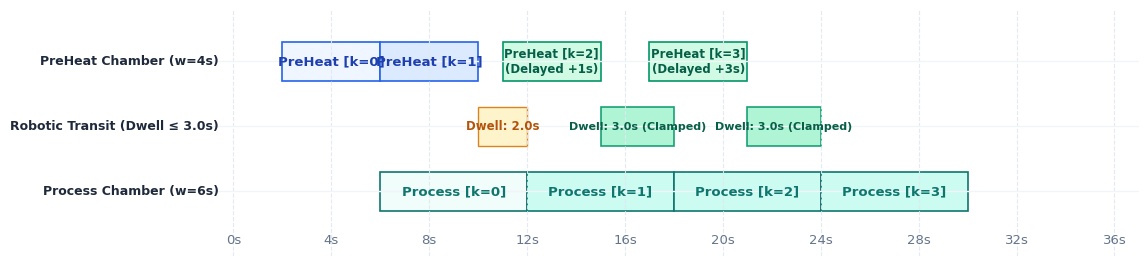
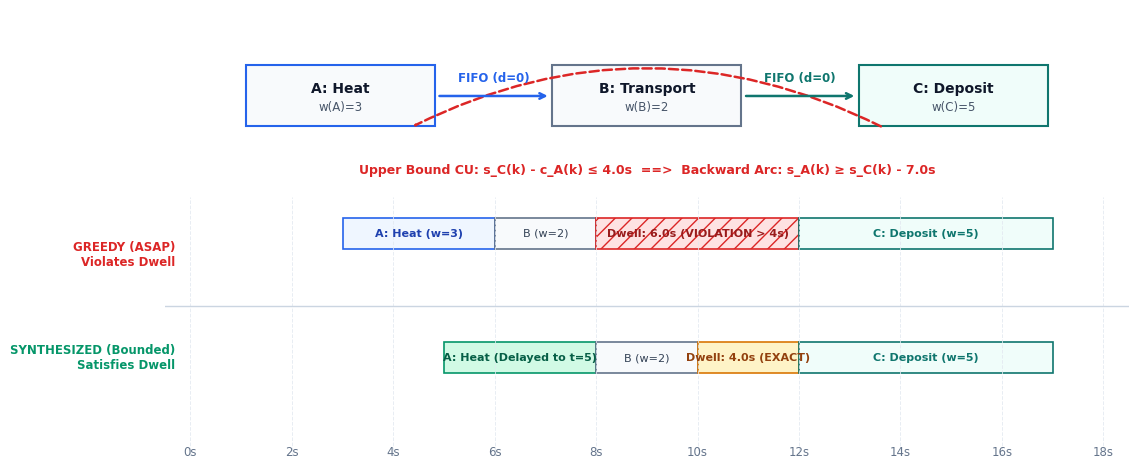
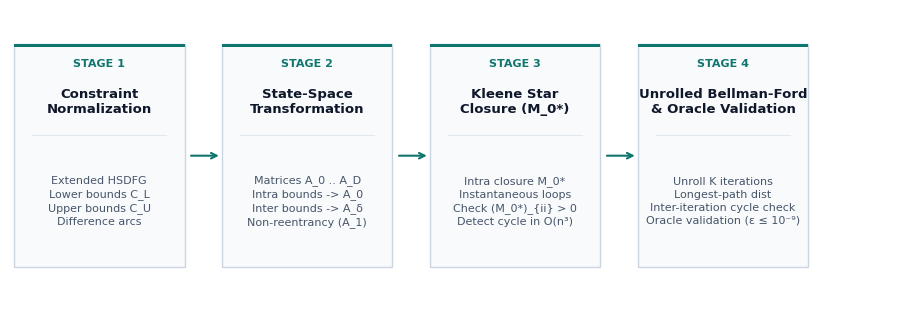
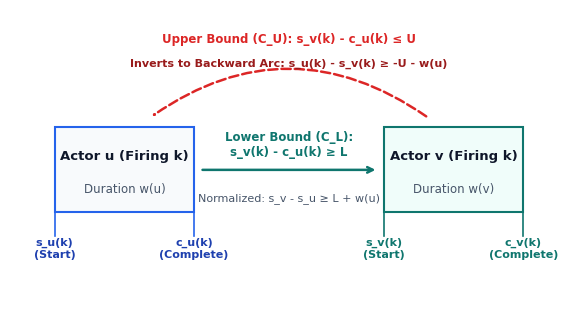
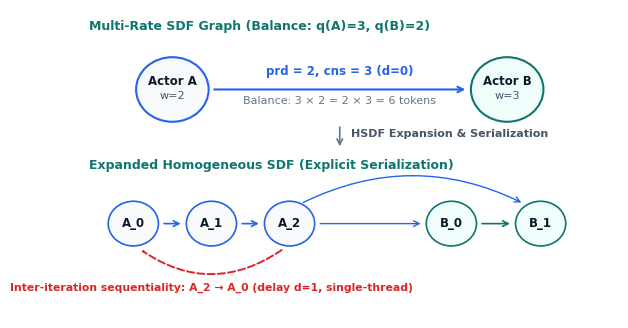

Write the Python code that produced these figures, in order.
"""
Generate high-resolution, minimalist diagrams for the CS637 Gamma Minimal-style presentation.
All figures adhere to Gamma's Minimal aesthetic:
- Clean white (#FFFFFF) backgrounds with generous whitespace.
- Restrained color palette: Deep Slate (#0F172A), Slate Blue (#2563EB), Deep Academic Teal (#0F766E), Amber (#D97706), Alert (#DC2626), Emerald (#059669).
- High resolution: 300 DPI vector-crisp output.
"""

import os
import matplotlib.pyplot as plt
import matplotlib.patches as patches
import numpy as np

OUTPUT_DIR = "figures_minimal"
os.makedirs(OUTPUT_DIR, exist_ok=True)

# Set global matplotlib style
plt.rcParams['font.family'] = 'sans-serif'
plt.rcParams['font.sans-serif'] = ['Segoe UI', 'DejaVu Sans', 'Arial', 'Helvetica']
plt.rcParams['text.color'] = '#0F172A'
plt.rcParams['axes.labelcolor'] = '#0F172A'
plt.rcParams['xtick.color'] = '#475569'
plt.rcParams['ytick.color'] = '#475569'


def generate_title_graphic_minimal():
    """Generates a clean, minimalist widescreen abstract dataflow timeline graphic with white background."""
    fig, ax = plt.subplots(figsize=(12.0, 3.2), dpi=300)
    fig.patch.set_facecolor('#FFFFFF')
    ax.set_facecolor('#FFFFFF')

    # Draw timeline grid ticks spanning full horizon (0 to 36s)
    for t in range(0, 38, 4):
        ax.axvline(t, color='#E2E8F0', linestyle='--', linewidth=0.8, alpha=0.9)
        ax.text(t, -0.45, f"{t}s", color='#64748B', fontsize=9.5, ha='center', va='top')

    # 3 distinct execution tracks: PreHeat (y=2.2), Robotic Transit (y=1.2), Process Chamber (y=0.2)
    tracks = [
        ("PreHeat Chamber (w=4s)", 2.2),
        ("Robotic Transit (Dwell ≤ 3.0s)", 1.2),
        ("Process Chamber (w=6s)", 0.2)
    ]
    for name, y in tracks:
        ax.text(-0.6, y, name, color='#1E293B', fontsize=9, fontweight='bold', ha='right', va='center')
        ax.axhline(y, color='#F1F5F9', linestyle='-', linewidth=1.0)

    # Iteration 0 (k=0)
    # PreHeat: 2 to 6
    ax.add_patch(patches.Rectangle((2, 1.9), 4, 0.6, linewidth=1.2, edgecolor='#2563EB', facecolor='#EFF6FF'))
    ax.text(4, 2.2, "PreHeat [k=0]", color='#1E40AF', fontsize=9.5, fontweight='bold', ha='center', va='center')

    # Process: 6 to 12
    ax.add_patch(patches.Rectangle((6, -0.1), 6, 0.6, linewidth=1.2, edgecolor='#0F766E', facecolor='#F0FDFA'))
    ax.text(9, 0.2, "Process [k=0]", color='#0F766E', fontsize=9.5, fontweight='bold', ha='center', va='center')

    # Iteration 1 (k=1)
    # PreHeat: 6 to 10
    ax.add_patch(patches.Rectangle((6, 1.9), 4, 0.6, linewidth=1.2, edgecolor='#2563EB', facecolor='#DBEAFE'))
    ax.text(8, 2.2, "PreHeat [k=1]", color='#1E40AF', fontsize=9.5, fontweight='bold', ha='center', va='center')

    # Dwell transit wait: 10 to 12 (2s)
    ax.add_patch(patches.Rectangle((10, 0.9), 2, 0.6, linewidth=1.0, edgecolor='#D97706', facecolor='#FEF3C7', alpha=0.9))
    ax.text(11, 1.2, "Dwell: 2.0s", color='#B45309', fontsize=8.5, fontweight='bold', ha='center', va='center')

    # Process: 12 to 18
    ax.add_patch(patches.Rectangle((12, -0.1), 6, 0.6, linewidth=1.2, edgecolor='#0F766E', facecolor='#CCFBF1'))
    ax.text(15, 0.2, "Process [k=1]", color='#0F766E', fontsize=9.5, fontweight='bold', ha='center', va='center')

    # Iteration 2 (k=2) — Synthesized deliberate upstream delay!
    # PreHeat delayed to 11 to 15
    ax.add_patch(patches.Rectangle((11, 1.9), 4, 0.6, linewidth=1.2, edgecolor='#059669', facecolor='#D1FAE5'))
    ax.text(13, 2.2, "PreHeat [k=2]\n(Delayed +1s)", color='#065F46', fontsize=8.5, fontweight='bold', ha='center', va='center')

    # Dwell transit: 15 to 18 (3.0s clamp!)
    ax.add_patch(patches.Rectangle((15, 0.9), 3, 0.6, linewidth=1.2, edgecolor='#059669', facecolor='#A7F3D0', alpha=0.9))
    ax.text(16.5, 1.2, "Dwell: 3.0s (Clamped)", color='#065F46', fontsize=8, fontweight='bold', ha='center', va='center')

    # Process: 18 to 24
    ax.add_patch(patches.Rectangle((18, -0.1), 6, 0.6, linewidth=1.2, edgecolor='#0F766E', facecolor='#CCFBF1'))
    ax.text(21, 0.2, "Process [k=2]", color='#0F766E', fontsize=9.5, fontweight='bold', ha='center', va='center')

    # Iteration 3 (k=3) — Synthesized deliberate upstream delay!
    # PreHeat delayed to 17 to 21
    ax.add_patch(patches.Rectangle((17, 1.9), 4, 0.6, linewidth=1.2, edgecolor='#059669', facecolor='#D1FAE5'))
    ax.text(19, 2.2, "PreHeat [k=3]\n(Delayed +3s)", color='#065F46', fontsize=8.5, fontweight='bold', ha='center', va='center')

    # Dwell transit: 21 to 24 (3.0s clamp!)
    ax.add_patch(patches.Rectangle((21, 0.9), 3, 0.6, linewidth=1.2, edgecolor='#059669', facecolor='#A7F3D0', alpha=0.9))
    ax.text(22.5, 1.2, "Dwell: 3.0s (Clamped)", color='#065F46', fontsize=8, fontweight='bold', ha='center', va='center')

    # Process: 24 to 30
    ax.add_patch(patches.Rectangle((24, -0.1), 6, 0.6, linewidth=1.2, edgecolor='#0F766E', facecolor='#CCFBF1'))
    ax.text(27, 0.2, "Process [k=3]", color='#0F766E', fontsize=9.5, fontweight='bold', ha='center', va='center')

    ax.set_xlim(-1, 37)
    ax.set_ylim(-0.8, 3.0)
    ax.axis('off')

    out_path = os.path.join(OUTPUT_DIR, "fig_title_graphic_minimal.png")
    plt.savefig(out_path, dpi=300, facecolor=fig.get_facecolor(), edgecolor='none', bbox_inches='tight')
    plt.close()
    print(f"Generated: {out_path}")


def generate_worked_example_diagram():
    """Generates an illustrative 3-actor pipeline diagram and execution comparison for Slide 10."""
    fig, axes = plt.subplots(2, 1, figsize=(11.5, 4.8), dpi=300, gridspec_kw={'height_ratios': [1.2, 1.8]})
    fig.patch.set_facecolor('#FFFFFF')

    # Subplot 0: Graph Schematic
    ax0 = axes[0]
    ax0.set_facecolor('#FFFFFF')
    ax0.set_xlim(0, 11)
    ax0.set_ylim(0, 3)
    ax0.axis('off')

    # Draw Actors A, B, C
    actors = [
        ("A: Heat", "w(A)=3", 2.0, 1.5, '#F8FAFC', '#2563EB'),
        ("B: Transport", "w(B)=2", 5.5, 1.5, '#F8FAFC', '#64748B'),
        ("C: Deposit", "w(C)=5", 9.0, 1.5, '#F0FDFA', '#0F766E')
    ]
    for name, dur, x, y, bg, border in actors:
        rect = patches.FancyBboxPatch((x-1.0, y-0.45), 2.0, 0.9, boxstyle="square,pad=0.08",
                                      facecolor=bg, edgecolor=border, lw=1.5)
        ax0.add_patch(rect)
        ax0.text(x, y+0.12, name, color='#0F172A', fontsize=10, fontweight='bold', ha='center', va='center')
        ax0.text(x, y-0.2, dur, color='#475569', fontsize=8.5, ha='center', va='center')

    # Forward Precedence Arrows
    ax0.annotate("", xy=(4.4, 1.5), xytext=(3.1, 1.5),
                 arrowprops=dict(arrowstyle="->", color="#2563EB", lw=1.8))
    ax0.text(3.75, 1.75, "FIFO (d=0)", color="#2563EB", fontsize=8.5, fontweight='bold', ha='center')

    ax0.annotate("", xy=(7.9, 1.5), xytext=(6.6, 1.5),
                 arrowprops=dict(arrowstyle="->", color="#0F766E", lw=1.8))
    ax0.text(7.25, 1.75, "FIFO (d=0)", color="#0F766E", fontsize=8.5, fontweight='bold', ha='center')

    # Upper Bound Arc: C.start - A.comp <= 4.0s -> Inverted: A.start >= C.start - 7.0s
    arrow = patches.FancyArrowPatch((8.2, 0.95), (2.8, 0.95),
                                   connectionstyle="arc3,rad=0.25",
                                   arrowstyle="->", color="#DC2626", lw=1.8, linestyle="--")
    ax0.add_patch(arrow)
    ax0.text(5.5, 0.15, "Upper Bound CU: s_C(k) - c_A(k) ≤ 4.0s  ==>  Backward Arc: s_A(k) ≥ s_C(k) - 7.0s",
             color="#DC2626", fontsize=9, fontweight='bold', ha='center')

    # Subplot 1: Schedule Comparison (Greedy vs Synthesized)
    ax1 = axes[1]
    ax1.set_facecolor('#FFFFFF')
    ax1.set_xlim(-0.5, 18.5)
    ax1.set_ylim(-0.8, 4.2)

    # Gridlines and timeline ticks
    for t in range(0, 19, 2):
        ax1.axvline(t, color='#E2E8F0', linestyle='--', linewidth=0.7, alpha=0.8)
        ax1.text(t, -0.6, f"{t}s", color='#64748B', fontsize=8.5, ha='center', va='top')

    # Track Labels
    ax1.text(-0.3, 3.1, "GREEDY (ASAP)\nViolates Dwell", color='#DC2626', fontsize=8.5, fontweight='bold', ha='right', va='center')
    ax1.text(-0.3, 1.1, "SYNTHESIZED (Bounded)\nSatisfies Dwell", color='#059669', fontsize=8.5, fontweight='bold', ha='right', va='center')
    ax1.axhline(2.1, color='#CBD5E1', linestyle='-', linewidth=1.0)

    # Track 1: Greedy Execution
    ax1.add_patch(patches.Rectangle((3, 3.2), 3, 0.6, facecolor='#EFF6FF', edgecolor='#2563EB', lw=1.2))
    ax1.text(4.5, 3.5, "A: Heat (w=3)", color='#1E40AF', fontsize=8, fontweight='bold', ha='center', va='center')
    ax1.add_patch(patches.Rectangle((6, 3.2), 2, 0.6, facecolor='#F8FAFC', edgecolor='#64748B', lw=1.2))
    ax1.text(7.0, 3.5, "B (w=2)", color='#334155', fontsize=8, ha='center', va='center')
    ax1.add_patch(patches.Rectangle((8, 3.2), 4, 0.6, facecolor='#FEE2E2', edgecolor='#DC2626', lw=1.2, hatch='//'))
    ax1.text(10.0, 3.5, "Dwell: 6.0s (VIOLATION > 4s)", color='#991B1B', fontsize=8, fontweight='bold', ha='center', va='center')
    ax1.add_patch(patches.Rectangle((12, 3.2), 5, 0.6, facecolor='#F0FDFA', edgecolor='#0F766E', lw=1.2))
    ax1.text(14.5, 3.5, "C: Deposit (w=5)", color='#0F766E', fontsize=8, fontweight='bold', ha='center', va='center')

    # Track 2: Synthesized Schedule
    ax1.add_patch(patches.Rectangle((5, 0.8), 3, 0.6, facecolor='#D1FAE5', edgecolor='#059669', lw=1.2))
    ax1.text(6.5, 1.1, "A: Heat (Delayed to t=5)", color='#065F46', fontsize=8, fontweight='bold', ha='center', va='center')
    ax1.add_patch(patches.Rectangle((8, 0.8), 2, 0.6, facecolor='#F8FAFC', edgecolor='#64748B', lw=1.2))
    ax1.text(9.0, 1.1, "B (w=2)", color='#334155', fontsize=8, ha='center', va='center')
    ax1.add_patch(patches.Rectangle((10, 0.8), 2, 0.6, facecolor='#FEF3C7', edgecolor='#D97706', lw=1.2))
    ax1.text(11.0, 1.1, "Dwell: 4.0s (EXACT)", color='#92400E', fontsize=8, fontweight='bold', ha='center', va='center')
    ax1.add_patch(patches.Rectangle((12, 0.8), 5, 0.6, facecolor='#F0FDFA', edgecolor='#0F766E', lw=1.2))
    ax1.text(14.5, 1.1, "C: Deposit (w=5)", color='#0F766E', fontsize=8, fontweight='bold', ha='center', va='center')

    ax1.axis('off')
    plt.tight_layout()

    out_path = os.path.join(OUTPUT_DIR, "fig_worked_example.png")
    plt.savefig(out_path, dpi=300, facecolor=fig.get_facecolor(), edgecolor='none', bbox_inches='tight')
    plt.close()
    print(f"Generated: {out_path}")


def generate_pipeline_minimal():
    """Generates a clean vector diagram for the 4-stage synthesis pipeline adhering to Minimal design language."""
    fig, ax = plt.subplots(figsize=(11.5, 3.8), dpi=300)
    fig.patch.set_facecolor('#FFFFFF')
    ax.set_facecolor('#FFFFFF')
    ax.set_xlim(0, 12)
    ax.set_ylim(0, 4.2)
    ax.axis('off')

    stages = [
        ("STAGE 1", "Constraint\nNormalization", "Extended HSDFG\nLower bounds C_L\nUpper bounds C_U\nDifference arcs", 1.2),
        ("STAGE 2", "State-Space\nTransformation", "Matrices A_0 .. A_D\nIntra bounds -> A_0\nInter bounds -> A_δ\nNon-reentrancy (A_1)", 4.0),
        ("STAGE 3", "Kleene Star\nClosure (M_0*)", "Intra closure M_0*\nInstantaneous loops\nCheck (M_0*)_{ii} > 0\nDetect cycle in O(n³)", 6.8),
        ("STAGE 4", "Unrolled Bellman-Ford\n& Oracle Validation", "Unroll K iterations\nLongest-path dist\nInter-iteration cycle check\nOracle validation (ε ≤ 10⁻⁹)", 9.6)
    ]

    for stage_num, title, body, x in stages:
        # Box container - crisp white with subtle gray border, teal top line
        rect = patches.Rectangle((x - 1.15, 0.5), 2.3, 3.2, facecolor='#F8FAFC', edgecolor='#CBD5E1', lw=1.0)
        ax.add_patch(rect)
        top_accent = patches.Rectangle((x - 1.15, 3.66), 2.3, 0.04, facecolor='#0F766E', edgecolor='none')
        ax.add_patch(top_accent)

        # Stage Number
        ax.text(x, 3.42, stage_num, color='#0F766E', fontsize=8, fontweight='bold', ha='center', va='center')
        # Title
        ax.text(x, 2.88, title, color='#0F172A', fontsize=9.5, fontweight='bold', ha='center', va='center')
        # Hairline divider
        ax.plot([x - 0.9, x + 0.9], [2.4, 2.4], color='#E2E8F0', lw=0.8)
        # Body text
        ax.text(x, 1.45, body, color='#475569', fontsize=8, ha='center', va='center', linespacing=1.35)

    # Connecting Arrows between stages
    arrows = [(2.35, 3.65), (5.15, 6.45), (7.95, 9.25)]
    for x1, x2 in arrows:
        ax.annotate("", xy=(x2 - 0.8, 2.1), xytext=(x1 + 0.05, 2.1),
                    arrowprops=dict(arrowstyle="->", color="#0F766E", lw=1.5))

    out_path = os.path.join(OUTPUT_DIR, "fig_pipeline_minimal.png")
    plt.savefig(out_path, dpi=300, facecolor=fig.get_facecolor(), edgecolor='none', bbox_inches='tight')
    plt.close()
    print(f"Generated: {out_path}")


def generate_timing_bounds_minimal():
    """Generates a clean vector diagram explaining lower vs upper timing bounds normalization."""
    fig, ax = plt.subplots(figsize=(7.2, 3.8), dpi=300)
    fig.patch.set_facecolor('#FFFFFF')
    ax.set_facecolor('#FFFFFF')
    ax.set_xlim(0, 10)
    ax.set_ylim(0, 6.2)
    ax.axis('off')

    # Draw Actor u and Actor v
    # Actor u
    rect_u = patches.Rectangle((0.8, 1.9), 2.5, 1.8, facecolor='#F8FAFC', edgecolor='#2563EB', lw=1.5)
    ax.add_patch(rect_u)
    ax.text(2.05, 3.1, "Actor u (Firing k)", color='#0F172A', fontsize=9.5, fontweight='bold', ha='center', va='center')
    ax.text(2.05, 2.4, "Duration w(u)", color='#475569', fontsize=8.5, ha='center', va='center')

    # Event labels under u
    ax.plot([0.8, 0.8], [1.4, 1.9], color='#2563EB', lw=1.2)
    ax.plot([3.3, 3.3], [1.4, 1.9], color='#2563EB', lw=1.2)
    ax.text(0.8, 0.95, "s_u(k)\n(Start)", color='#1E40AF', fontsize=8, fontweight='bold', ha='center')
    ax.text(3.3, 0.95, "c_u(k)\n(Complete)", color='#1E40AF', fontsize=8, fontweight='bold', ha='center')

    # Actor v
    rect_v = patches.Rectangle((6.7, 1.9), 2.5, 1.8, facecolor='#F0FDFA', edgecolor='#0F766E', lw=1.5)
    ax.add_patch(rect_v)
    ax.text(7.95, 3.1, "Actor v (Firing k)", color='#0F172A', fontsize=9.5, fontweight='bold', ha='center', va='center')
    ax.text(7.95, 2.4, "Duration w(v)", color='#475569', fontsize=8.5, ha='center', va='center')

    # Event labels under v
    ax.plot([6.7, 6.7], [1.4, 1.9], color='#0F766E', lw=1.2)
    ax.plot([9.2, 9.2], [1.4, 1.9], color='#0F766E', lw=1.2)
    ax.text(6.7, 0.95, "s_v(k)\n(Start)", color='#0F766E', fontsize=8, fontweight='bold', ha='center')
    ax.text(9.2, 0.95, "c_v(k)\n(Complete)", color='#0F766E', fontsize=8, fontweight='bold', ha='center')

    # Lower Bound Forward Arrow (Green/Teal): s_v - c_u >= L
    ax.annotate("", xy=(6.6, 2.8), xytext=(3.4, 2.8),
                arrowprops=dict(arrowstyle="->", color="#0F766E", lw=1.8))
    ax.text(5.0, 3.1, "Lower Bound (C_L):\ns_v(k) - c_u(k) ≥ L", color='#0F766E', fontsize=8.5, fontweight='bold', ha='center')
    ax.text(5.0, 2.15, "Normalized: s_v - s_u ≥ L + w(u)", color='#475569', fontsize=8, ha='center')

    # Upper Bound Backward Curved Arrow (Red): s_v - c_u <= U -> s_u - s_v >= -U - w(u)
    arrow_up = patches.FancyArrowPatch((7.5, 3.9), (2.5, 3.9),
                                      connectionstyle="arc3,rad=0.35",
                                      arrowstyle="->", color="#DC2626", lw=1.8, linestyle="--")
    ax.add_patch(arrow_up)
    ax.text(5.0, 5.5, "Upper Bound (C_U): s_v(k) - c_u(k) ≤ U", color='#DC2626', fontsize=8.5, fontweight='bold', ha='center')
    ax.text(5.0, 5.0, "Inverts to Backward Arc: s_u(k) - s_v(k) ≥ -U - w(u)", color='#991B1B', fontsize=8, fontweight='bold', ha='center')

    out_path = os.path.join(OUTPUT_DIR, "fig_timing_bounds_minimal.png")
    plt.savefig(out_path, dpi=300, facecolor=fig.get_facecolor(), edgecolor='none', bbox_inches='tight')
    plt.close()
    print(f"Generated: {out_path}")


def generate_multirate_minimal():
    """Generates a clean vector diagram explaining multi-rate SDF to HSDF expansion and sequentiality."""
    fig, ax = plt.subplots(figsize=(7.2, 4.0), dpi=300)
    fig.patch.set_facecolor('#FFFFFF')
    ax.set_facecolor('#FFFFFF')
    ax.set_xlim(0, 10)
    ax.set_ylim(0, 6.2)
    ax.axis('off')

    # Top: Multi-rate SDF
    ax.text(0.5, 5.8, "Multi-Rate SDF Graph (Balance: q(A)=3, q(B)=2)", color='#0F766E', fontsize=9, fontweight='bold')
    
    # Actor A
    circle_a = patches.Circle((2.0, 4.6), 0.65, facecolor='#F8FAFC', edgecolor='#2563EB', lw=1.5)
    ax.add_patch(circle_a)
    ax.text(2.0, 4.7, "Actor A", color='#0F172A', fontsize=8.5, fontweight='bold', ha='center')
    ax.text(2.0, 4.4, "w=2", color='#475569', fontsize=8, ha='center')

    # Actor B
    circle_b = patches.Circle((8.0, 4.6), 0.65, facecolor='#F0FDFA', edgecolor='#0F766E', lw=1.5)
    ax.add_patch(circle_b)
    ax.text(8.0, 4.7, "Actor B", color='#0F172A', fontsize=8.5, fontweight='bold', ha='center')
    ax.text(8.0, 4.4, "w=3", color='#475569', fontsize=8, ha='center')

    # Precedence arc with rates
    ax.annotate("", xy=(7.3, 4.6), xytext=(2.7, 4.6),
                arrowprops=dict(arrowstyle="->", color="#2563EB", lw=1.5))
    ax.text(5.0, 4.9, "prd = 2, cns = 3 (d=0)", color='#2563EB', fontsize=8.5, fontweight='bold', ha='center')
    ax.text(5.0, 4.3, "Balance: 3 × 2 = 2 × 3 = 6 tokens", color='#64748B', fontsize=8, ha='center')

    # Downward expansion arrow
    ax.annotate("", xy=(5.0, 3.4), xytext=(5.0, 3.9),
                arrowprops=dict(arrowstyle="->", color="#64748B", lw=1.2))
    ax.text(5.2, 3.65, "HSDF Expansion & Serialization", color='#475569', fontsize=8, fontweight='bold')

    # Bottom: Expanded HSDF with A_0, A_1, A_2 -> B_0, B_1
    ax.text(0.5, 3.0, "Expanded Homogeneous SDF (Explicit Serialization)", color='#0F766E', fontsize=9, fontweight='bold')

    # A0, A1, A2
    a_nodes = [(1.3, "A_0"), (2.7, "A_1"), (4.1, "A_2")]
    for x, lbl in a_nodes:
        c = patches.Circle((x, 1.9), 0.45, facecolor='#F8FAFC', edgecolor='#2563EB', lw=1.2)
        ax.add_patch(c)
        ax.text(x, 1.9, lbl, color='#0F172A', fontsize=8.5, fontweight='bold', ha='center', va='center')

    # Internal serialization A0->A1->A2
    ax.annotate("", xy=(2.2, 1.9), xytext=(1.8, 1.9), arrowprops=dict(arrowstyle="->", color="#2563EB", lw=1.2))
    ax.annotate("", xy=(3.6, 1.9), xytext=(3.2, 1.9), arrowprops=dict(arrowstyle="->", color="#2563EB", lw=1.2))

    # B0, B1
    b_nodes = [(7.0, "B_0"), (8.6, "B_1")]
    for x, lbl in b_nodes:
        c = patches.Circle((x, 1.9), 0.45, facecolor='#F0FDFA', edgecolor='#0F766E', lw=1.2)
        ax.add_patch(c)
        ax.text(x, 1.9, lbl, color='#0F172A', fontsize=8.5, fontweight='bold', ha='center', va='center')

    # Internal serialization B0->B1
    ax.annotate("", xy=(8.1, 1.9), xytext=(7.5, 1.9), arrowprops=dict(arrowstyle="->", color="#0F766E", lw=1.2))

    # Cross connections: A0, A1 -> B0; A1, A2 -> B1
    ax.annotate("", xy=(6.5, 1.9), xytext=(4.6, 1.9), arrowprops=dict(arrowstyle="->", color="#2563EB", lw=1.0))
    ax.annotate("", xy=(8.3, 2.3), xytext=(4.3, 2.3),
                arrowprops=dict(arrowstyle="->", color="#2563EB", lw=1.0, connectionstyle="arc3,rad=-0.25"))

    # Inter-iteration serialization loopback A2 -> A0 (d=1) - Curves UNDERNEATH
    loopback = patches.FancyArrowPatch((4.0, 1.4), (1.4, 1.4),
                                       connectionstyle="arc3,rad=-0.35",
                                       arrowstyle="->", color="#DC2626", lw=1.4, linestyle="--")
    ax.add_patch(loopback)
    ax.text(2.7, 0.55, "Inter-iteration sequentiality: A_2 → A_0 (delay d=1, single-thread)", color='#DC2626', fontsize=7.8, fontweight='bold', ha='center')

    out_path = os.path.join(OUTPUT_DIR, "fig_multirate_minimal.png")
    plt.savefig(out_path, dpi=300, facecolor=fig.get_facecolor(), edgecolor='none', bbox_inches='tight')
    plt.close()
    print(f"Generated: {out_path}")


if __name__ == "__main__":
    generate_title_graphic_minimal()
    generate_worked_example_diagram()
    generate_pipeline_minimal()
    generate_timing_bounds_minimal()
    generate_multirate_minimal()
